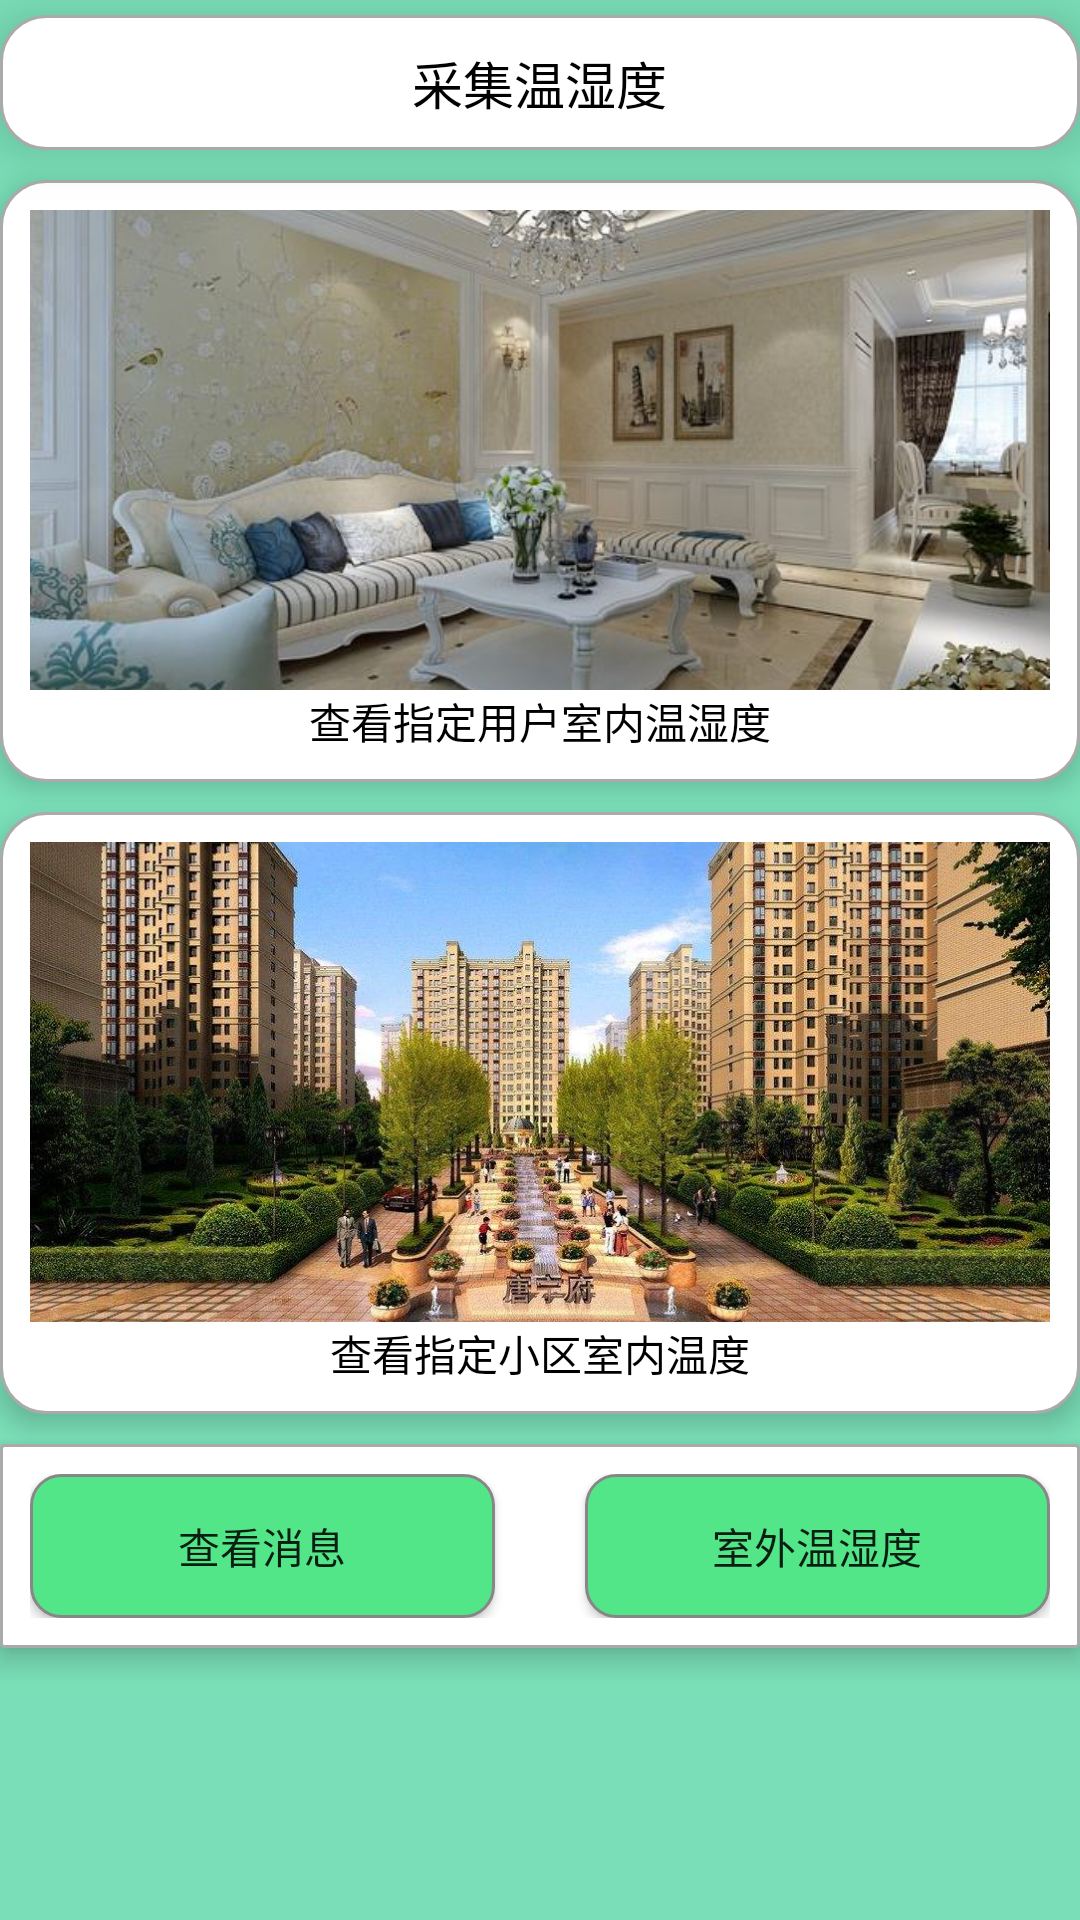

Reconstruct the res/layout file that produces this screen, plus the resources it refers to.
<!-- AndroidManifest.xml: application theme AppTheme -->
<!-- res/layout/activity_main.xml -->
<?xml version="1.0" encoding="utf-8"?>
<LinearLayout xmlns:android="http://schemas.android.com/apk/res/android"
    android:orientation="vertical"
    android:background="@color/mainBg"
    android:layout_width="match_parent"
    android:layout_height="match_parent">

    <RelativeLayout
        android:layout_marginTop="5dp"
        android:elevation="10dp"
        android:background="@drawable/item_record_bg"
        android:padding="5dp"
        android:layout_width="match_parent"
        android:layout_height="wrap_content">
        <ImageView
            android:visibility="invisible"
            android:onClick="onViewClicked"
            android:layout_marginLeft="5dp"
            android:id="@+id/iv_back"
            android:src="@drawable/back_icon"
            android:layout_width="35dp"
            android:layout_height="35dp" />
        <TextView
            android:textColor="@color/black"
            android:textSize="17sp"
            android:layout_centerInParent="true"
            android:text="采集温湿度"
            android:layout_width="wrap_content"
            android:layout_height="wrap_content" />
    </RelativeLayout>


    <LinearLayout
        android:layout_marginTop="10dp"
        android:id="@+id/ll_user"
        android:layout_marginBottom="10dp"
        android:elevation="5dp"
        android:onClick="onViewClicked"
        android:background="@drawable/item_record_bg"
        android:padding="10dp"
        android:orientation="vertical"
        android:layout_width="match_parent"
        android:layout_height="wrap_content">
        <ImageView
            android:src="@drawable/home"
            android:scaleType="centerCrop"
            android:layout_width="wrap_content"
            android:layout_height="160dp" />
        <TextView
            android:textColor="@color/black"
            android:gravity="center"
            android:text="查看指定用户室内温湿度"
            android:layout_width="match_parent"
            android:layout_height="wrap_content" />
    </LinearLayout>

    <LinearLayout
        android:onClick="onViewClicked"
        android:id="@+id/ll_block"
        android:layout_marginBottom="10dp"
        android:elevation="5dp"
        android:background="@drawable/item_record_bg"
        android:padding="10dp"
        android:orientation="vertical"
        android:layout_width="match_parent"
        android:layout_height="wrap_content">
        <ImageView
            android:src="@drawable/block"
            android:scaleType="centerCrop"
            android:layout_width="wrap_content"
            android:layout_height="160dp" />
        <TextView
            android:textColor="@color/black"
            android:gravity="center"
            android:text="查看指定小区室内温度"
            android:layout_width="match_parent"
            android:layout_height="wrap_content" />
    </LinearLayout>

    <LinearLayout
        android:layout_marginBottom="10dp"
        android:id="@+id/ll_click"
        android:elevation="5dp"
        android:background="@drawable/all_white_width"
        android:padding="10dp"
        android:layout_width="match_parent"
        android:layout_height="wrap_content">
        <Button
            android:layout_marginRight="15dp"
            android:layout_weight="1"
            android:background="@drawable/select_dialog_bt_bg"
            android:text="查看消息"
            android:onClick="onViewClicked"
            android:id="@+id/bt_record"
            android:layout_width="wrap_content"
            android:layout_height="wrap_content" />
        <Button
            android:id="@+id/bt_outHome"
            android:layout_marginLeft="15dp"
            android:layout_weight="1"
            android:background="@drawable/select_dialog_bt_bg"
            android:text="室外温湿度"
            android:onClick="onViewClicked"
            android:layout_width="wrap_content"
            android:layout_height="wrap_content" />
    </LinearLayout>

</LinearLayout>
<!-- resources referenced by this layout -->
<resources>
  <color name="black">#FF000000</color>
  <color name="mainBg">#7adfb8</color>
  <!-- drawable all_white_width (drawable) -->
  <?xml version="1.0" encoding="utf-8"?>
  <shape xmlns:android="http://schemas.android.com/apk/res/android"
      android:shape="rectangle">
      <stroke android:color="@android:color/darker_gray"
          android:width="1dp"/>
      <solid android:color="@android:color/white"/>
      <corners android:radius="1dp"/>
  </shape>
  <!-- drawable back_icon: png bitmap (drawable, 444 bytes) -->
  <!-- drawable block: jpg bitmap (drawable, 196366 bytes) -->
  <!-- drawable home: jpg bitmap (drawable, 48091 bytes) -->
  <!-- drawable item_record_bg (drawable) -->
  <?xml version="1.0" encoding="utf-8"?>
  <shape xmlns:android="http://schemas.android.com/apk/res/android"
      android:shape="rectangle">
      <stroke android:color="@android:color/darker_gray"
          android:width="1dp"/>
      <solid android:color="@android:color/white"/>
      <corners android:radius="15dp"/>
  
  </shape>
  <!-- drawable select_dialog_bt_bg (drawable) -->
  <?xml version="1.0" encoding="utf-8"?>
  <selector xmlns:android="http://schemas.android.com/apk/res/android">
  
      <item android:drawable="@drawable/dialog_bt_bg" android:state_pressed="false"></item>
      <item android:drawable="@drawable/dialog_bt_click_bg" android:state_pressed="true"></item>
  
  </selector>
  <style name="AppTheme" parent="Theme.AppCompat.Light.DarkActionBar">
          
          <item name="colorPrimary">@color/colorPrimary</item>
          <item name="colorPrimaryDark">@color/colorPrimaryDark</item>
          <item name="colorAccent">@color/colorAccent</item>
      </style>
  <!-- drawable dialog_bt_bg (drawable) -->
  <?xml version="1.0" encoding="utf-8"?>
  <shape xmlns:android="http://schemas.android.com/apk/res/android" android:shape="rectangle" >
      <corners
          android:radius="10dp"
          />
      <solid
          android:color="#53E689"
          />
      <size
          android:width="60dp"
          android:height="20dp"
          />
      <stroke
          android:width="1dp"
          android:color="#878787"
          />
  </shape>
  <!-- drawable dialog_bt_click_bg (drawable) -->
  <?xml version="1.0" encoding="utf-8"?>
  <shape xmlns:android="http://schemas.android.com/apk/res/android" android:shape="rectangle" >
      <corners
          android:radius="10dp"
          />
      <solid
          android:color="#53E659"
          />
      <size
          android:width="60dp"
          android:height="20dp"
          />
      <stroke
          android:width="1dp"
          android:color="#878787"
          />
  </shape>
  <color name="colorPrimary">#3F51B5</color>
  <color name="colorPrimaryDark">#303F9F</color>
  <color name="colorAccent">#FF4081</color>
</resources>
